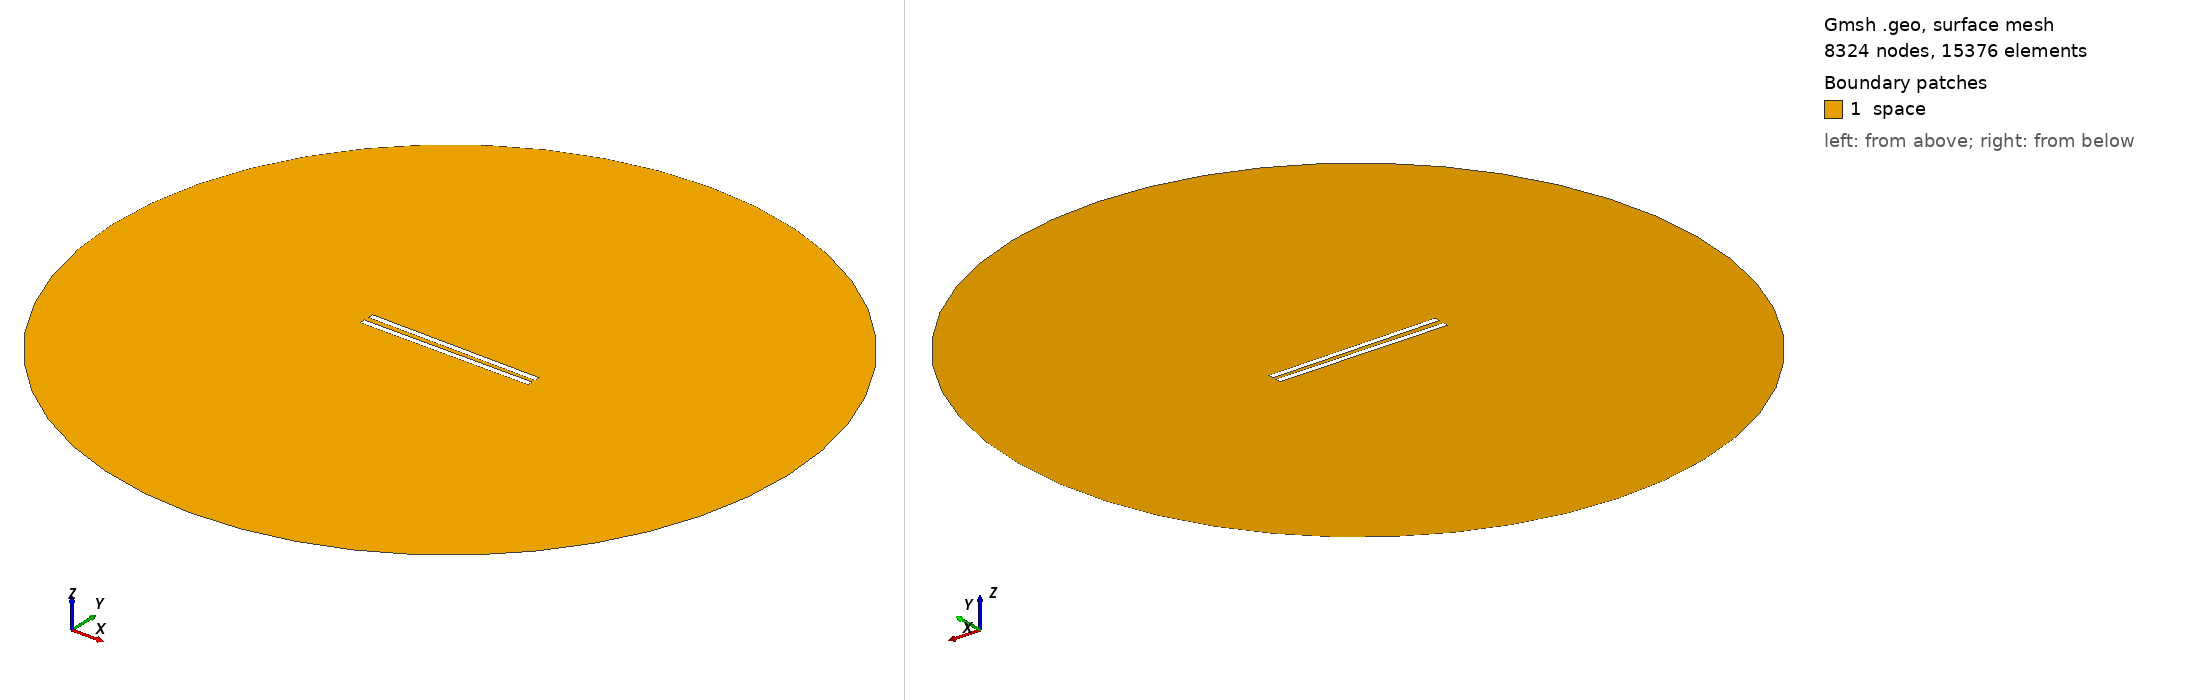

Gmsh geometry script, surface-meshed: 8324 nodes, 15376 surface elements. Boundary patches (legend numbers): 1 space. Left view from above one corner, right view from below the opposite corner. Legend entries are the model's physical surfaces. The drawing asked Gmsh for element sizes between 1% and 20% of the model's largest extent; the script's own settings can give other sizes.

=== 498.geo (drawn) ===
// Set the geometry kernel
SetFactory("OpenCASCADE");

//---------------------------------------
// Rectangles
//---------------------------------------

// Rectangle 1 (top)
Point(1) = {-49.67777777777778, 1.25, 0, 1.0};
Point(2) = {49.67777777777778, 1.25, 0, 1.0};
Point(3) = {49.67777777777778, 4.605555555555556, 0, 1.0};
Point(4) = {-49.67777777777778, 4.605555555555556, 0, 1.0};

Line(1) = {1, 2};
Line(2) = {2, 3};
Line(3) = {3, 4};
Line(4) = {4, 1};

Line Loop(1) = {1, 2, 3, 4};
Plane Surface(1) = {1};

Rotate { {0, 0, 1}, {0,  1.25,  0}, -0.01 } {
  Surface{1};
}

// Rectangle 2 (bottom)
Point(5) = {-49.67777777777778, -1.25, 0, 1.0};
Point(6) = {49.67777777777778, -1.25, 0, 1.0};
Point(7) = {49.67777777777778, -4.605555555555556, 0, 1.0};
Point(8) = {-49.67777777777778, -4.605555555555556, 0, 1.0};

Line(5) = {5, 6};
Line(6) = {6, 7};
Line(7) = {7, 8};
Line(8) = {8, 5};

Line Loop(2) = {5, 6, 7, 8};
Plane Surface(2) = {2}; 


//---------------------------------------
// Circle
//---------------------------------------

// Define points
Point(9) = {0, 0, 0};        // Center
Point(10) = {200, 0, 0};     // Start point
Point(11) = {0, 200, 0};     // 90 degrees
Point(12) = {-200, 0, 0};    // 180 degrees
Point(13) = {0, -200, 0};    // 270 degrees

// Define circle arcs (each needs start, center, end)
Circle(9) = {10, 9, 11};
Circle(10) = {11, 9, 12};
Circle(11) = {12, 9, 13};
Circle(12) = {13, 9, 10};

// Define curve loop and surface if needed
Curve Loop(3) = {9, 10, 11, 12};
Surface(3) = {3};

//---------------------------------------
// Define Physical Groups
//---------------------------------------                

//--- Physical Curves
// Physical groups for boundaries
Physical Line("force_segment", 10) = {1};
Physical Line("upper_plate", 11) = {2, 3, 4};
Physical Line("lower_plate", 12) = {5, 6, 7, 8};
Physical Line("boundary", 20) = {9, 10, 11, 12};

// Subtract Rectangles from Circle
BooleanDifference{ Surface{3}; Delete; }{ Surface{1}; Surface{2}; Delete; }
//--- Physical Surfaces
Physical Surface("space", 30) = {3};


//---------------------------------------
// Fine mesh near the plates
//--------------------------------------- 

// Define a distance field for mesh refinement
Field[1] = Distance;
Field[1].CurvesList = {1, 2, 3, 4, 5, 6, 7, 8};  // Rectangle curves
Field[1].NumPointsPerCurve = 200;

c = 0.3;
// Define threshold field to control mesh size based on distance to attractor
Field[2] = Threshold;
Field[2].IField = 1;
Field[2].LcMin = c; // Minimum element size near the attractor
Field[2].LcMax = 100*c;  // Maximum element size away from the attractor
Field[2].DistMin = 0.01;
Field[2].DistMax = 40;

Background Field = 2;

//---------------------------------------
// 6. Generate the Mesh
//---------------------------------------
Mesh 2;  // 2D mesh generation
